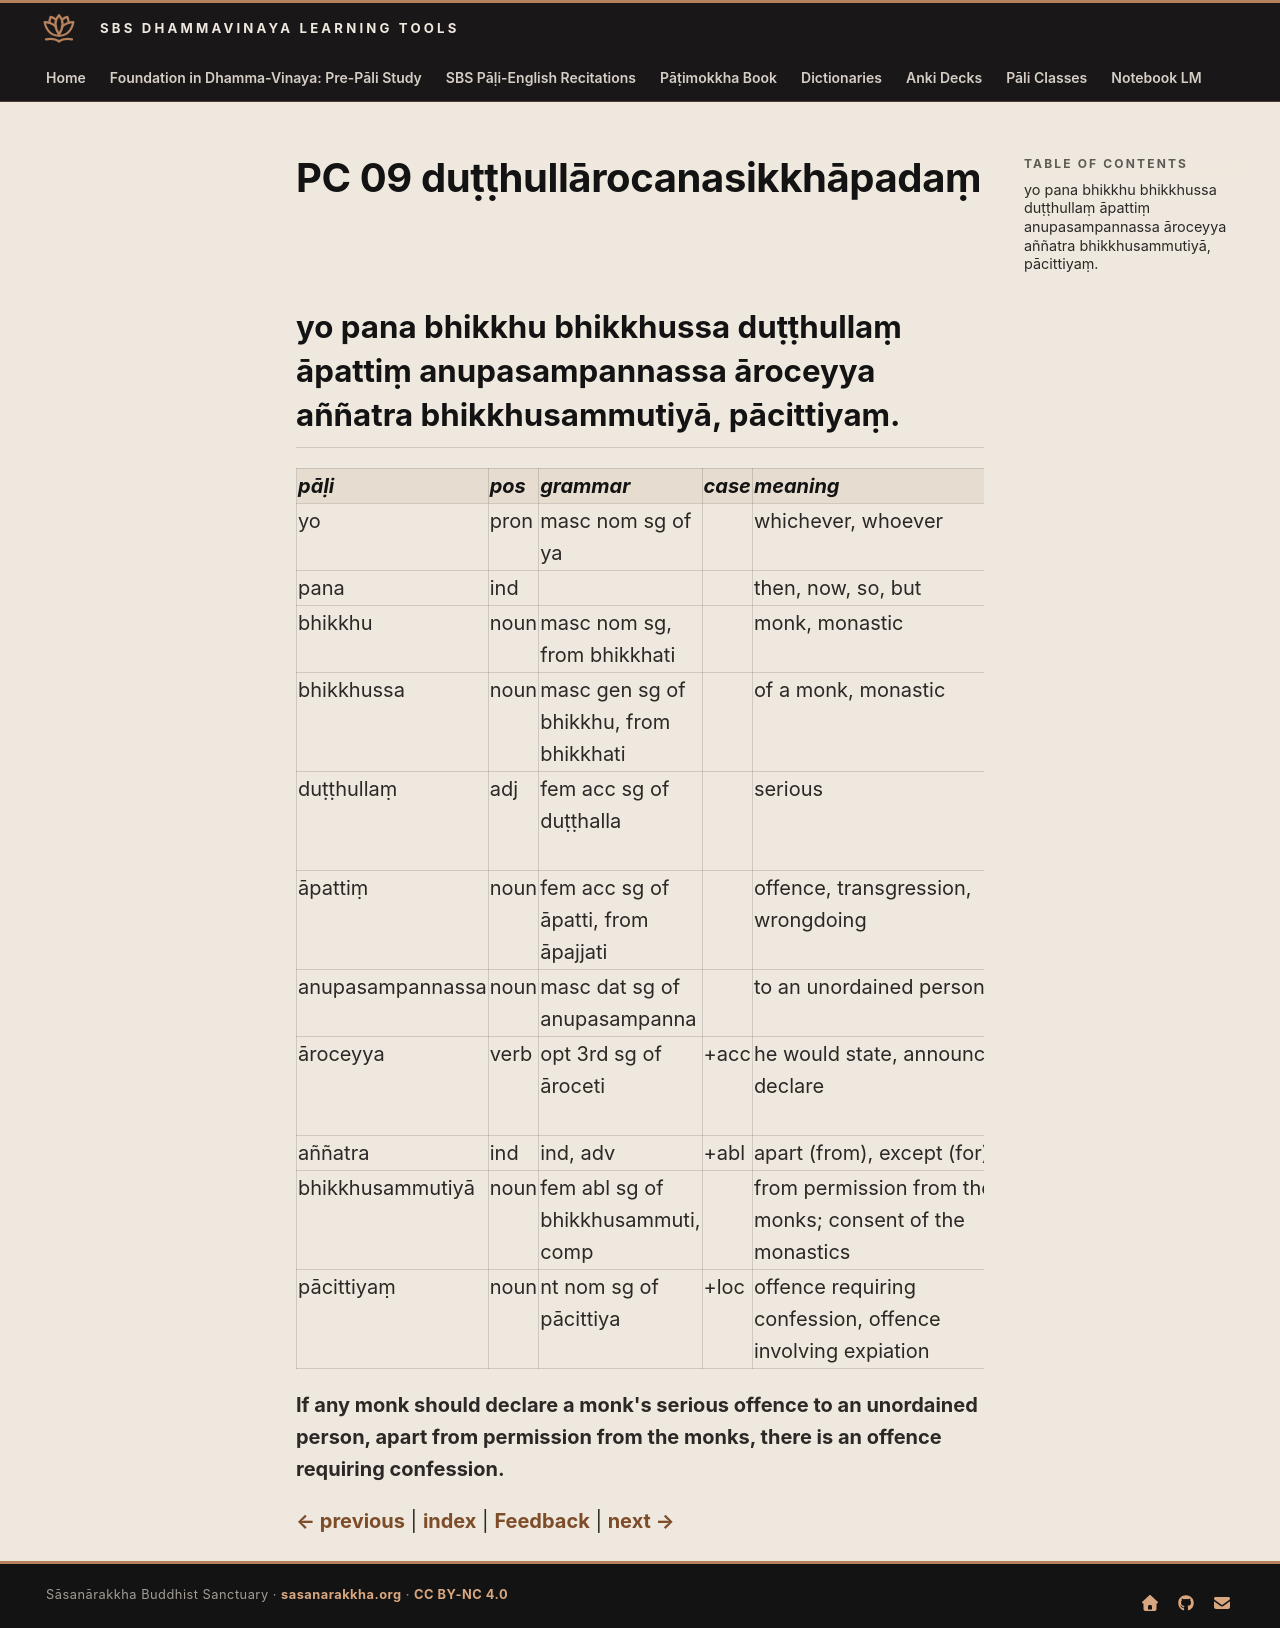

repository: sasanarakkha/study-tools · page: 6-pali-class/bhikkhu-patimokkha/068-pc-09/index.html · generator: mkdocs

# PC 09 duṭṭhullārocanasikkhāpadaṃ

## yo pana bhikkhu bhikkhussa duṭṭhullaṃ āpattiṃ anupasampannassa āroceyya aññatra bhikkhusammutiyā, pācittiyaṃ.

| pāḷi | pos | grammar | case | meaning | meaning_lit | root | base | construction | compound_type | compound_construction |
| :--- | :--- | :--- | :--- | :--- | :--- | :--- | :--- | :--- | :--- | :--- |
| yo | pron | masc nom sg of ya | | whichever, whoever | | | | | | |
| pana | ind | | | then, now, so, but | | | | | | |
| bhikkhu | noun | masc nom sg, from bhikkhati | | monk, monastic | beggar, mendicant | √bhikkh (beg) | | √bhikkh + u | | |
| bhikkhussa | noun | masc gen sg of bhikkhu, from bhikkhati | | of a monk, monastic | beggar, mendicant | √bhikkh (beg) | | √bhikkh + u | | |
| duṭṭhullaṃ | adj | fem acc sg of duṭṭhalla | | serious | bad heavy | √thūl (be fat, coarse) | | dur + √thūl + a | | |
| āpattiṃ | noun | fem acc sg of āpatti, from āpajjati | | offence, transgression, wrongdoing | go wrong | √pad (go, step) | | ā + √pad + ti | | |
| anupasampannassa | noun | masc dat sg of anupasampanna | | to an unordained person | not accomplished | √pad (go, step) | | na + upa + saṃ + √pad + na | | |
| āroceyya | verb | opt 3rd sg of āroceti | +acc | he would state, announce, declare | | √ruc (shine, approve) | √ruc + *e > roce | ā + roce + ti | | |
| aññatra | ind | ind, adv | +abl | apart (from), except (for) | other (than) | | | añña + tra | | |
| bhikkhusammutiyā | noun | fem abl sg of bhikkhusammuti, comp | | from permission from the monks; consent of the monastics | agreement of the monks | | | bhikkhu + sammuti | genitive tappurisa | bhikkhūnaṃ + sammuti |
| pācittiyaṃ | noun | nt nom sg of pācittiya | +loc | offence requiring confession, offence involving expiation | | | | | | |

**If any monk should declare a monk's serious offence to an unordained person, apart from permission from the monks, there is an offence requiring confession.**


[← previous](067-pc-08.md) | [index](index.md) | [Feedback](https://docs.google.com/forms/d/e/1FAIpQLSdG6zKDtlwibtrX-cbKVn4WmIs8miH4VnuJvb7f94plCDKJyA/viewform?usp=pp_url&entry.1433863141=du%E1%B9%AD%E1%B9%ADhull%C4%81rocanasikkh%C4%81pada%E1%B9%83) | [next →](069-pc-10.md)
